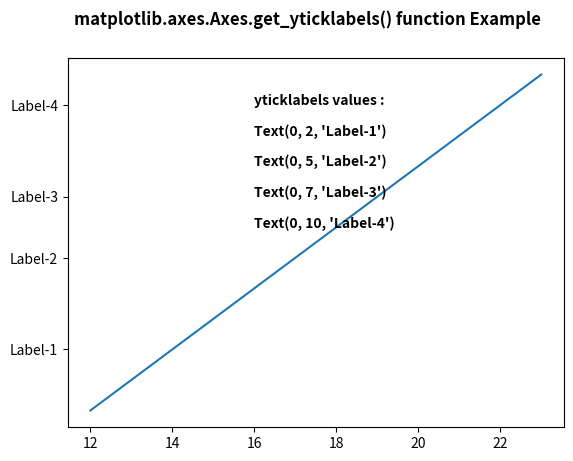

The script that saved this image:
# Implementation of matplotlib function
import matplotlib.pyplot as plt
import matplotlib.transforms as mtransforms


fig, ax = plt.subplots()
ax.plot(range(12, 24), range(12))
ax.set_yticks((2, 5, 7, 10))
ax.set_yticklabels(("Label-1", "Label-2",
					"Label-3", "Label-4"))

w = ax.get_yticklabels()
ax.text(16, 10, "yticklabels values : ",
	fontweight ="bold")
x = 10
for i in list(w):
	ax.text(16, x-1, str(i), fontweight ="bold")
	x-= 1

fig.suptitle('matplotlib.axes.Axes.get_yticklabels() function Example\n\n', fontweight ="bold")
plt.show()
